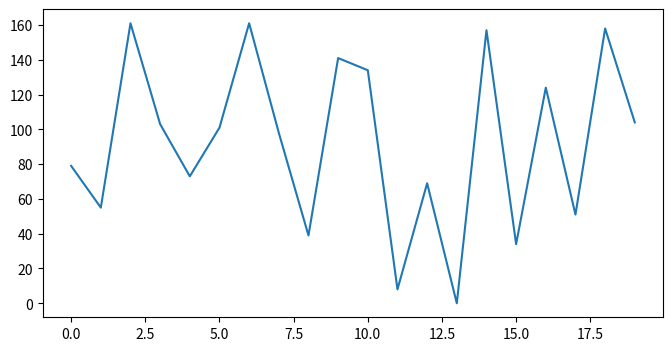

Generate this figure with matplotlib:
import matplotlib.pyplot as plt
from itertools import count
import random 
from matplotlib.animation import FuncAnimation

time = [i for i  in range(0,20,1)]
val = [random.randint(0,200) for i in range(20) ]

plt.figure(figsize = (8,4))
plt.plot(time,val)

index = count()
for i in range(20): next(index)

def scatter(i):
    time.append(next(index))
    time.pop(0)
    val.append(random.randint(0,200))
    val.pop(0)
    
    plt.cla()
    plt.plot(time,val)

scatAni = FuncAnimation(plt.gcf(),scatter,interval = 1000)

def candle(i):
    time.append(next(index))
    time.pop(0)
    val.append(random.randint(0,200))
    val.pop(0)



plt.show()